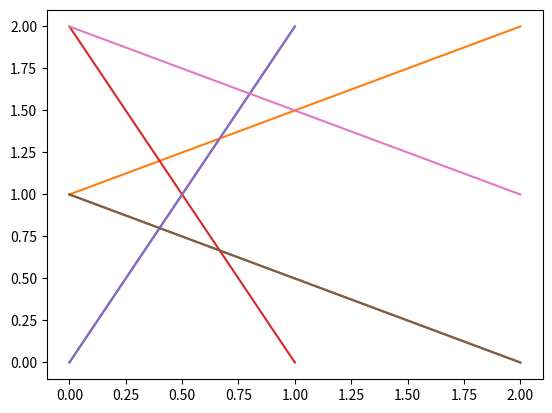

Reproduce this figure in Python.
import numpy as np
from random import randint
import matplotlib.pyplot as plt

""" Attempt 1 with neural network
"""

MOVES = np.array(
    [[1, 2], [-1, 2], [1, -2], [-1, -2], [2, 1], [-2, 1], [2, -1], [-2, -1]]
)
STABILIZATION_COUNT = 20

if __name__ == "__main__":
    map_shape = np.array([3, 3])
    map_area = map_shape[0] * map_shape[1]
    neurons_list_A = list()
    neurons_list_B = list()
    for i in range(map_shape[0]):
        for j in range(map_shape[1]):
            for p in np.repeat([[i, j]], axis=0, repeats=8) + MOVES:
                if (
                    p[0] >= 0
                    and p[1] >= 0
                    and p[0] < map_shape[0]
                    and p[1] < map_shape[1]
                ):
                    lin_A = i * map_shape[0] + j
                    lin_B = p[0] * map_shape[0] + p[1]
                    # if (
                    #     not any(
                    #         np.array_equal([lin_A, lin_B], row)
                    #         for row in np.array([neurons_list_A, neurons_list_B]).T
                    #     )
                    # ) and (
                    #     not any(
                    #         np.array_equal([lin_B, lin_A], row)
                    #         for row in np.array([neurons_list_A, neurons_list_B]).T
                    #     )
                    # ):
                    neurons_list_A.append(lin_A)
                    neurons_list_B.append(lin_B)

    neurons_list_A = np.array(neurons_list_A)
    neurons_list_B = np.array(neurons_list_B)
    print(np.array([neurons_list_A, neurons_list_B]).T)

    linearized_state_function = np.zeros_like(neurons_list_A)
    linearized_output_function = np.random.randint(0, 2, neurons_list_A.shape)

    running = True
    stabilization = 0
    while running:
        new_state = np.zeros_like(linearized_state_function)
        new_output = np.zeros_like(linearized_output_function)
        for i, (A, B) in enumerate(zip(neurons_list_A, neurons_list_B)):
            new_state[i] = linearized_state_function[i] + (
                2
                - np.sum(
                    linearized_output_function[
                        np.where(
                            np.logical_and(neurons_list_A == A, neurons_list_B != B)
                        )
                    ]
                )
                - np.sum(
                    linearized_output_function[
                        np.where(
                            np.logical_and(neurons_list_A != A, neurons_list_B == B)
                        )
                    ]
                )
                - np.sum(
                    linearized_output_function[
                        np.where(
                            np.logical_or(neurons_list_A == B, neurons_list_B == A)
                        )
                    ]
                )
            )
            if new_state[i] > 3:
                new_output[i] = 1
            elif new_state[i] < 0:
                new_output[i] = 0
            else:
                new_output[i] = linearized_output_function[i]
            # new_output[i] = (
            #     1
            #     if new_state[i] > 3
            #     else (0 if new_state[i] < 0 else linearized_output_function[i])
            # )
        if np.array_equal(new_output, linearized_output_function):
            linearized_state_function = np.copy(new_state)
            linearized_output_function = np.copy(new_output)
            stabilization += 1
        else:
            linearized_state_function = np.copy(new_state)
            linearized_output_function = np.copy(new_output)
            stabilization = 0
        if stabilization == STABILIZATION_COUNT:
            running = False

    network_A_linearized = neurons_list_A[np.where(linearized_output_function == 1)]
    network_B_linearized = neurons_list_B[np.where(linearized_output_function == 1)]

    network_A = np.array(
        [
            network_A_linearized // map_shape[0],
            network_A_linearized % map_shape[0],
        ]
    ).T
    network_B = np.array(
        [
            network_B_linearized // map_shape[0],
            network_B_linearized % map_shape[0],
        ]
    ).T

    for a, b in zip(network_A, network_B):
        plt.plot([a[0], b[0]], [a[1], b[1]])
        # plt.plot([a[1], b[1]], [a[0], b[0]])

    plt.show()
    print(network_A)
    print(network_B)

    print("stop here")
